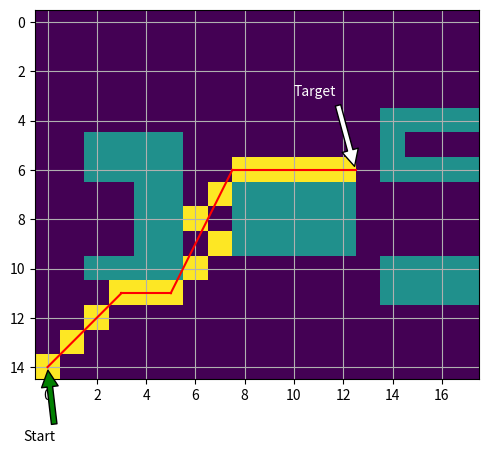

Reproduce this figure in Python.
#!/usr/bin/env python
# coding: utf-8

# ## Implementing the A * Algorithm
# 

# In[42]:


import numpy as np


# ### Defining the location/position class for a node

# In[43]:


class Position:
    w = 1
    def __init__(self, row, col, pred, goal):
        self.row = row
        self.col = col
        self.predecessor = pred
        self.goal = goal
        self.f = 0 #for all admissible points in the raster map
        self.fp = 0 #for all inadmissible points in the raster map
        self.g = 0 #our cost function
        self.h = 0 #our heuristic function

    '''Establish equality criterion between two positions'''
    def __eq__(self, pos2):
        if self.row == pos2.row and self.col == pos2.col:
            return True
        else:
            return False

    '''String representation of the position'''
    def __str__(self):
        return 'Row: {}, Col: {}, fp({}) = g({}) + {}h'.format(self.row,self.col,self.fp,self.g,self.h)

    '''Check if we have reached the goal position'''
    def is_goal(self):
        assert self.goal is not None
        if self.row == self.goal.row and self.col == self.goal.col:
            return True
        else:
            return False

    '''Calculate the hueristic from the heuristic function'''
    def calc_h(self):
        assert self.goal is not None
        self.h = abs(self.row - self.goal.row) + abs(self.col - self.goal.col)

    '''Calculate the cost from the cost function'''
    def calc_g(self):
        assert self.predecessor is not None
        self.g = self.predecessor.g +1

    '''Determine if a position is admissible or inadmissible'''
    def calc_f(self):
        self.f = self.g + self.h
        self.fp = self.g + self.w + self.h
        
    '''Calculate all costs'''
    def costs(self):
        self.calc_h()
        self.calc_g()
        self.calc_f()


# ### Defining the boad class as a 2D numpy array (will also hold our raster map)

# In[44]:


from numpy.random import choice

class Board:
    board = []
    def __init__(self, rows, columns, blocks):
        self.rows = rows
        self.cols = columns
        self.blocks = blocks

    '''Print the board'''
    def __str__(self):
        result = str()
        for i in range(self.rows):
            for j in range(self.cols):
                if self.board[i,j] == 0:
                    result +='- '
                elif self.board[i,j] == 1:
                    result += '* '
                else:
                    result += 'o '
            result += '\n'
        return result


    '''Initialize the board with random obstacles'''
    def initialize(self):
        res =  np.zeros((self.rows,self.cols))
        for i in range(self.blocks):
            x = choice(range(self.rows),1)
            y = choice(range(self.cols),1)
            if x+y != 0 and x+y != self.rows+self.cols: #if we have not selected the row and column
                res[x,y] = 1
        self.board = res

    '''Initialize the board with a specific raster map'''
    def initialize_spec(self):
        res =  np.zeros((self.rows,self.cols))
        map = {4:[14,15,16,17], 5:[2,3,4,5,14], 6:[2,3,4,5,14,15,16,17],7:[4,5,8,9,10,11,12],8:[4,5,8,9,10,11,12],9:[4,5,8,9,10,11,12],10:[2,3,4,5,14,15,16,17],11:[14,15,16,17]}
        for row in map:
            for col in map[row]:
                res[row,col] = 1
        self.board = res


# ### Define function to get the successors of a particular node

# In[45]:


def gen_successors(node, board):
    successors = list()

    #check successors above the node
    if node.row != 0:
        if board.board[node.row-1,node.col] != 1: #Is the node above a barrier
           successors.append(Position(node.row+1,node.col,node,node.goal))

    #check successors below the node
    if node.row != board.rows - 1:
        if board.board[node.row+1,node.col] != 1: #Is the node below a barrier
           successors.append(Position(node.row+1,node.col,node,node.goal))

    #check successors left of the node
    if node.col != 0:
        if board.board[node.row,node.col-1] != 1: #Is the node to the left a barrier
           successors.append(Position(node.row,node.col-1,node,node.goal))

    #check successors left of the node
    if node.col != 0:
        if board.board[node.row,node.col-1] != 1: #Is the node to the left of the barrier
           successors.append(Position(node.row,node.col-1,node,node.goal))

    #check successors right of the node
    if node.col != board.cols - 1:
        if board.board[node.row,node.col+1] != 1: #Is the node to the right of the barrier
           successors.append(Position(node.row,node.col+1,node,node.goal))

    #check successors top right of the node
    if node.row != 0 and node.col != board.cols - 1:
        if board.board[node.row-1,node.col+1] != 1: #Is the node to the top right of the barrier
           successors.append(Position(node.row-1,node.col+1,node,node.goal))

    #check successors top left of the node
    if node.row != 0 and node.col != 0:
        if board.board[node.row-1,node.col-1] != 1: #Is the node to the top left of the barrier
           successors.append(Position(node.row-1,node.col-1,node,node.goal))

    #check successors bottom right of the node
    if node.row != board.rows-1 and node.col != board.cols - 1:
        if board.board[node.row+1,node.col+1] != 1: #Is the node to the bottom right of the barrier
           successors.append(Position(node.row+1,node.col+1,node,node.goal))

    #check successors bottom left of the node
    if node.row != board.rows-1 and node.col != 0:
        if board.board[node.row+1,node.col-1] != 1: #Is the node to the bottom right of the barrier
           successors.append(Position(node.row+1,node.col-1,node,node.goal))

    return successors


# ### Define the function to get the next successor

# In[46]:


def get_next(successor):
    min = 0
    for i in range(len(successor)):
        if successor[i].fp < successor[min].fp:
            min = i

    min2 = min 
    for i in range(len(successor)):
        if successor[i].fp == successor[min2].fp:
            if successor[i].h < successor[min2].h:
                min2 = i
    return successor[min2]


# ### Implement the A* Algorithm
# 

# In[47]:


def a_star(start,goal,board):
    open = [start]
    closed = list()
    steps = 0

    while len(open) > 0:
        node = get_next(open)

        steps += 1
        open.remove(node)
        closed.append(node)

        if node.is_goal():
            break
        for successor in gen_successors(node, board):
            successor.costs()

            if successor in open:
                if successor.g >= open[open.index(successor)].g:
                    continue
                else:
                    open.remove(successor)
                    open.append(successor)
            elif successor in closed:
                if successor.g >= closed[closed.index(successor)].g:
                    continue
                else:
                    closed.remove(successor)
                    closed.append(successor)
            else:
                open.append(successor)
    temp = node.predecessor
    board.board[node.row,node.col] = 2
    while temp is not None:
        board.board[temp.row,temp.col] = 2
        temp = temp.predecessor
    return steps,board


# ### Implement the supporting functions for the Theta * Algorithm

# In[48]:


def isBlocked(x,y,board):
    if board.board[x,y] == 1:
        return True
    return False

def line_of_sight(node, successor, board):
    x1 = node.col
    y1 = node.row
    x2 = successor.col
    y2= successor.row

    dy = y2 = y1
    dx = x2 - x1
    f = 0
    signY = 1
    signX = 1
    offsetY = 0
    offsetX = 0

    if (dy < 0):
        dy *= -1
        signY = -1
        offsetY = -1

    if (dx < 0):
        dx *= -1
        signX = -1
        offsetX = -1

    if (dx >= dy):
        while (x1 != x2):
            f +=dy
            if (f >= dx):
                if (isBlocked(x1 + offsetX, y1 + offsetY, board)):
                    return False
                y1 += signY
                f -= dx
            if (f != 0 and isBlocked(x1 + offsetX,y1 + offsetY, board)):
                return False
            if (dy == 0 and isBlocked(x1 + offsetX, y1, board)and isBlocked(x1 + offsetX, y1 -1, board)):
                return False

            x1 += signX
    else:
        while (y1 != y2):
            f += dx
            if (f >= dy):
                if (isBlocked(x1 + offsetX, y1 + offsetY, board)):
                    return False
                x1 += signX
                f -+ dy
            if (f != 0 and isBlocked(x1 + offsetX, y1 + offsetY, board)):
                return False
            if (dx == 0 and isBlocked(x1, y1 +offsetY, board)and isBlocked(x1 -1, y1 + offsetY, board)):
                return False
            y1 += signY
    return True


# ### Implement the Theta * Algorithm

# In[49]:


rows = 15
cols = 15
blocks = 35

board = Board(rows,cols,blocks)
board.initialize()
#print(board)

goal = Position(rows-1,cols-1,None,None)
start = Position(0,0,None,goal)
start.predecessor = start
start.calc_h()
start.calc_f()

def theta_star(start,goal,board):
    open = [start]
    closed = list()
    steps = 0

    while True:
        steps += 1
        node = get_next(open)
        #the differentiating factor between Theta* and A*
        parent = node.predecessor
        if parent is not None and parent.predecessor is not None:
            if line_of_sight(parent.predecessor, node, board):
                node.predecessor = parent

        open.remove(node)
        closed.append(node)

        if node.is_goal():
            break
        for successor in gen_successors(node, board):
            successor.costs()

            if successor in open:
                if successor.g >= open[open.index(successor)].g:
                    continue
                else:
                    open.remove(successor)
                    open.append(successor)
            elif successor in closed:
                if successor.g >= closed[closed.index(successor)].g:
                    continue
                else:
                    closed.remove(successor)
                    closed.append(successor)
            else:
                open.append(successor)
    temp = node.predecessor
    board.board[node.row,node.col] = 2
    while temp is not None:
        board.board[temp.row,temp.col] = 2
        temp = temp.predecessor
    return steps,board
            


# ## Comparing the Two Algorithms
# 
# The comparison is made on the basis of the number of steps it takes to find a solution to a specially generated board populated with blocks and a circle

# In[53]:


from copy import deepcopy

board = Board(15,18,blocks)
board.initialize_spec()
board2 = deepcopy(board)
print(board)
goal = Position(6,12,None,None)
start = Position(14,0,None,goal)
start.calc_h()
start.calc_f()

steps1, board2 = a_star(start,goal,board)
steps2, board3 = theta_star(start,goal,board2)

print("It took A* {} steps to find the solution below".format(steps1))
print(board2)
print("It took Theta* {} steps to find the solution below".format(steps2))
print(board3)


# As a result, the example above has shown that Theta* takes fewer steps to find the optimal path when compared to A*

# In[99]:


import matplotlib.pyplot as plt
plt.imshow(board.board)
plt.plot([0,3],[14,11],color='r')
plt.plot([3,5],[11,11],color='r')
plt.plot([5,7.5],[11,6],color='r')
plt.plot([7.5,12.5],[6,6],color='r')
plt.annotate('Start',(0,14),xytext =(-1, 17), arrowprops = dict(facecolor ='green',shrink = 0.05))
plt.annotate('Target',(12.5,6),xytext =(10, 3), color='white', arrowprops = dict(facecolor ='white',shrink = 0.05))
plt.grid()
plt.savefig('theta_star.png')
plt.show()


# In[ ]:




